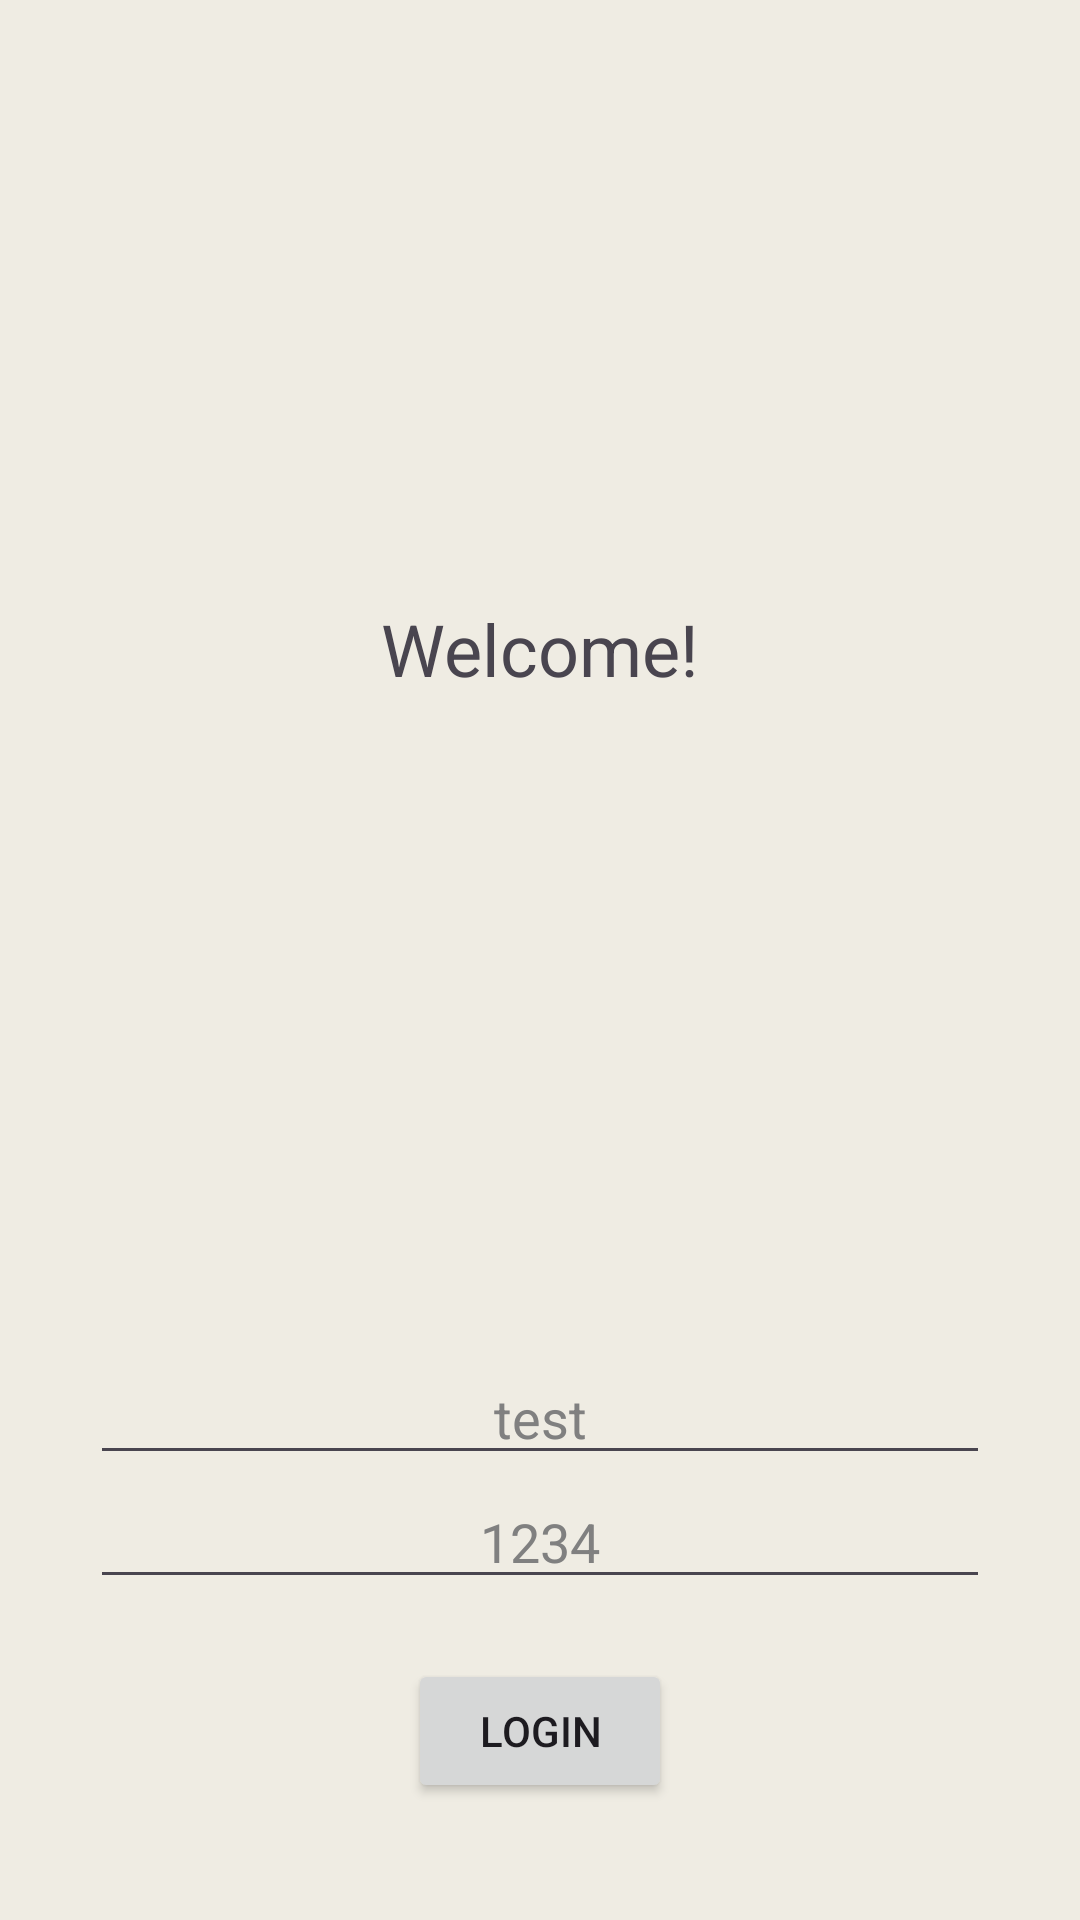

Layout XML and referenced resources for this Android screen:
<!-- AndroidManifest.xml: application theme Theme.MobilePrograming -->
<!-- res/layout/login_main.xml -->
<?xml version="1.0" encoding="utf-8"?>
<LinearLayout xmlns:android="http://schemas.android.com/apk/res/android"
    xmlns:app="http://schemas.android.com/apk/res-auto"
    xmlns:tools="http://schemas.android.com/tools"
    android:id="@+id/main"
    android:layout_width="match_parent"
    android:layout_height="match_parent"
    android:orientation="vertical"
    android:background="#EFECE3"
    tools:context=".Login_main">

    <TextView
        android:layout_width="wrap_content"
        android:layout_height="wrap_content"
        android:text="Welcome!"
        android:textSize="24sp"
        android:layout_gravity="center_horizontal"
        android:layout_marginBottom="8dp"
        android:layout_marginTop="200dp"
        />

    <ImageView
        android:id="@+id/imageView"
        android:layout_width="200dp"
        android:layout_height="200dp"
        android:layout_gravity="center"
        android:layout_marginBottom="10dp"
        tools:srcCompat="@tools:sample/avatars" />

    <EditText
        android:id="@+id/editTextTextEmailAddress2"
        android:layout_width="300dp"
        android:layout_height="wrap_content"
        android:ems="10"
        android:layout_gravity="center_horizontal"
        android:inputType="textEmailAddress"
        android:hint="test"
        android:textColorHint="#808080"
        android:textAlignment="center"/>

    <EditText
        android:id="@+id/editTextTextPassword"
        android:layout_width="300dp"
        android:layout_height="wrap_content"
        android:ems="10"
        android:layout_gravity="center_horizontal"
        android:inputType="textPassword"
        android:hint="1234"
        android:textColorHint="#808080"
        android:textAlignment="center" />

    <Button
        android:id="@+id/button2"
        android:layout_width="wrap_content"
        android:layout_height="wrap_content"
        android:layout_gravity="center_horizontal"
        android:layout_marginTop="20dp"
        android:text="Login" />

</LinearLayout>
<!-- resources referenced by this layout -->
<resources>
  <style name="Theme.MobilePrograming" parent="Base.Theme.MobilePrograming" />
  <style name="Base.Theme.MobilePrograming" parent="Theme.Material3.DayNight.NoActionBar">
          
          
      </style>
</resources>
